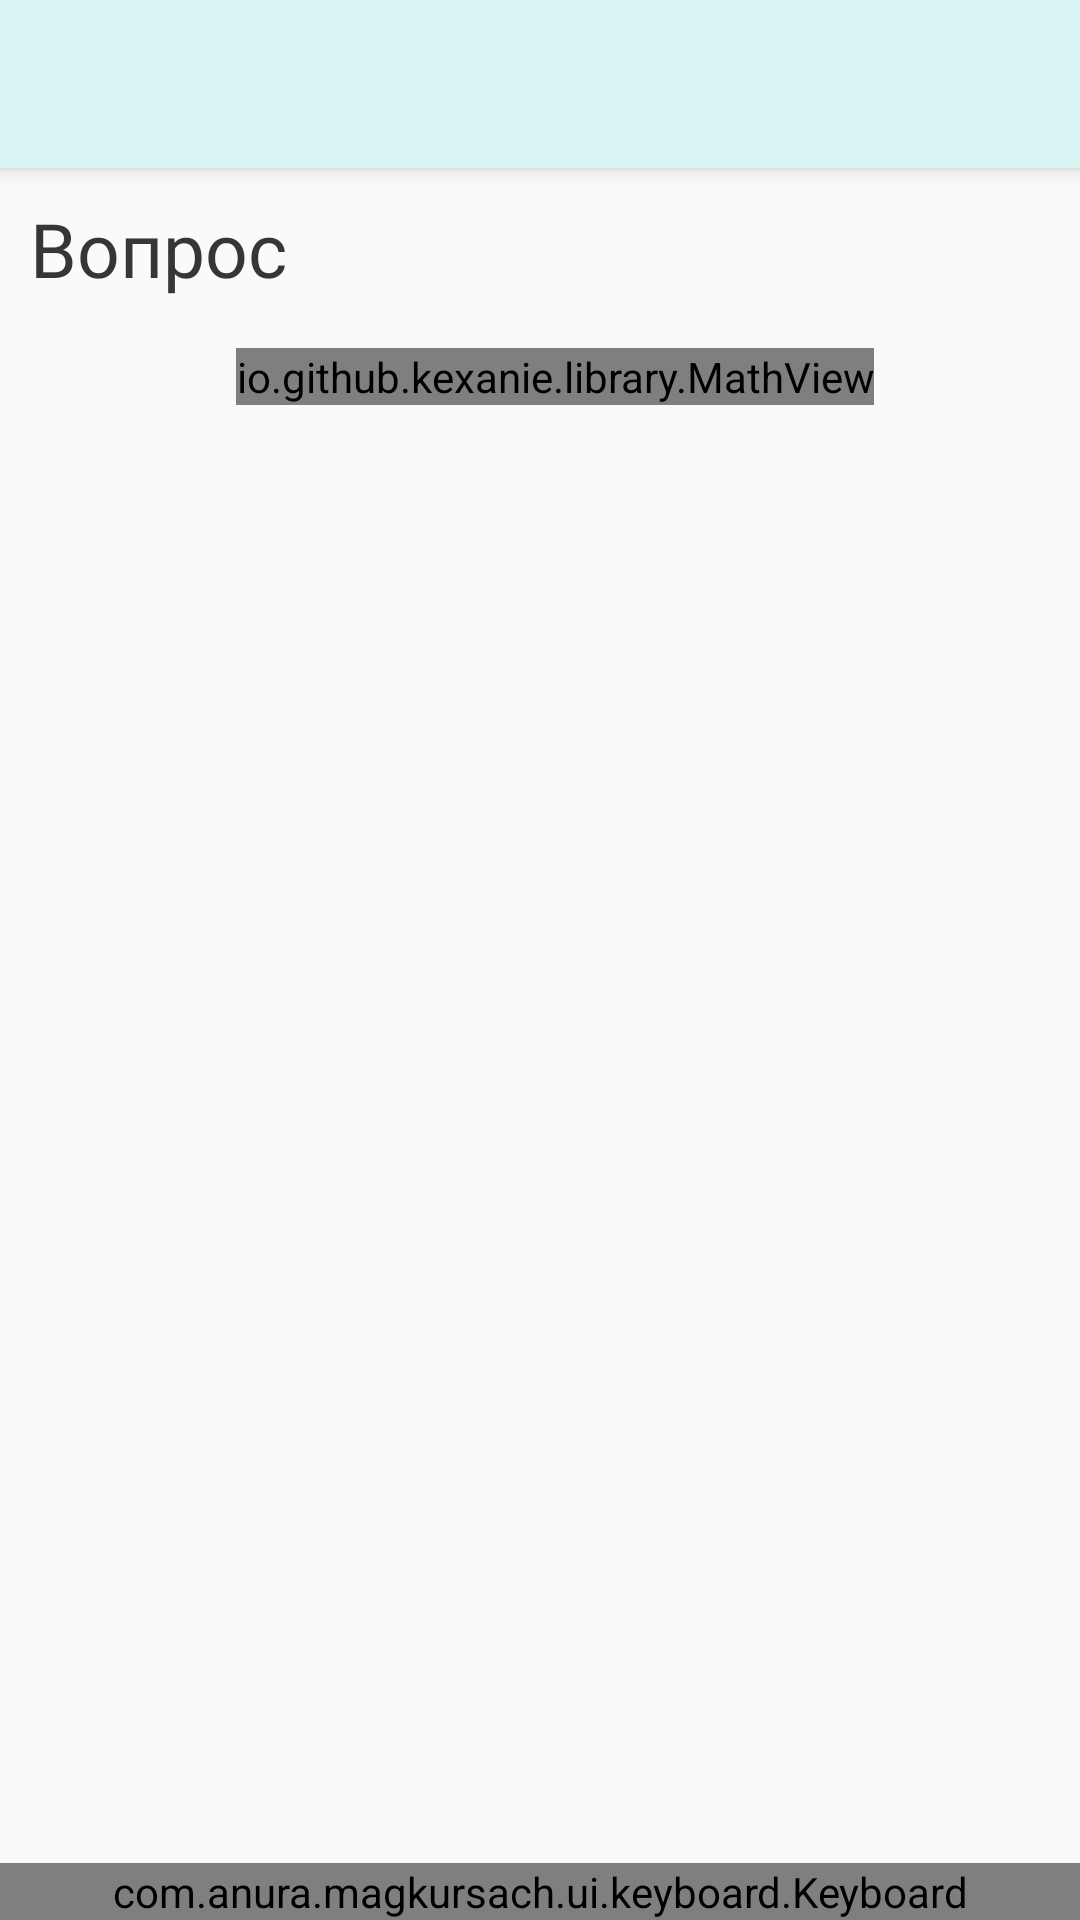

Write the Android layout XML for this screen, with the resource values it uses.
<!-- AndroidManifest.xml: activity theme HelpToolbarTheme -->
<!-- res/layout/activity_sample.xml -->
<?xml version="1.0" encoding="utf-8"?>
<LinearLayout xmlns:android="http://schemas.android.com/apk/res/android"

    xmlns:app="http://schemas.android.com/apk/res-auto"
    xmlns:tools="http://schemas.android.com/tools"
    android:layout_width="match_parent"
    android:layout_height="match_parent"
    android:orientation="vertical"
    tools:context=".ui.keyboard.sampleActivity">

    <include
        android:id="@+id/toolbar2"
        layout="@layout/app_toolbar"
        app:titleTextAppearance="@style/Toolbar.TitleText" />

    <RelativeLayout
        android:layout_width="match_parent"
        android:layout_height="match_parent">

        <TextView
            android:id="@+id/textQuestion"
            android:layout_width="wrap_content"
            android:layout_height="wrap_content"
            android:layout_marginStart="10dp"
            android:layout_marginTop="10dp"
            android:fontFamily="@font/main_text2"
            android:text="Вопрос"
            android:textSize="25dp"
            android:textColor="@color/main_text_color">

        </TextView>

        <LinearLayout
            android:layout_width="match_parent"
            android:layout_height="wrap_content"
            android:layout_marginStart="40dp"
            android:layout_marginTop="60dp"
            android:layout_marginEnd="30dp"
            android:gravity="center"
            android:orientation="horizontal">


            <FrameLayout
                android:layout_width="wrap_content"
                android:layout_height="wrap_content"
                android:layout_gravity="center">


                <io.github.kexanie.library.MathView
                    android:id="@+id/mv_formula"
                    android:layout_width="wrap_content"
                    android:layout_height="wrap_content"
                    android:layout_gravity="center"
                    app:text="2" />
            </FrameLayout>


        </LinearLayout>
        <com.anura.magkursach.ui.keyboard.Keyboard
            android:id="@+id/kb"
            android:layout_width="match_parent"
            android:layout_height="wrap_content"
            android:layout_alignParentBottom="true"
            android:orientation="vertical"

            />
    </RelativeLayout>
</LinearLayout>
<!-- res/layout/app_toolbar.xml (included above) -->
<androidx.appcompat.widget.Toolbar
    xmlns:android="http://schemas.android.com/apk/res/android"
    android:id="@+id/toolbar2"
    android:layout_width="match_parent"
    android:layout_height="?attr/actionBarSize"
    android:background="@color/main_theme"
    android:elevation="4dp"
    android:theme="@style/HelpToolbarTheme"

    />
<!-- resources referenced by this layout -->
<resources>
  <color name="main_text_color">#353737</color>
  <color name="main_theme">#D9F4F4</color>
  <style name="HelpToolbarTheme" parent="Theme.AppCompat.Light.NoActionBar">
      <item name="windowActionBar">false</item>
          <item name="windowNoTitle">true</item>
          <item name="titleTextColor">@color/title_text</item>
         <item name="android:windowTitleSize">8sp</item>
      </style>
  <style name="Toolbar.TitleText" parent="TextAppearance.Widget.AppCompat.Toolbar.Title">
          <item name="android:textSize">20sp</item>
          <item name="titleTextColor">@color/main_text_color</item>
      </style>
  <color name="title_text">#575555</color>
</resources>
